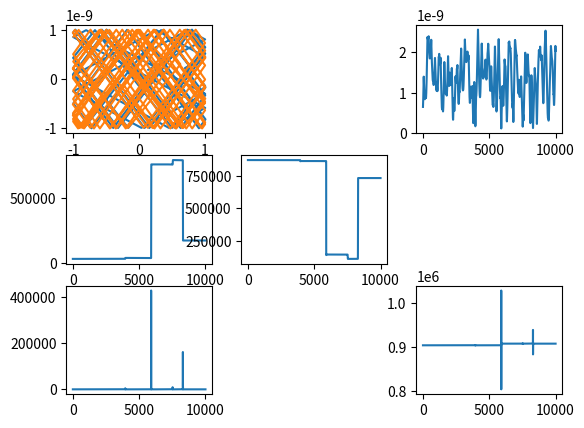

The matplotlib source for this figure:
import matplotlib.pyplot as plt
import random

k=1.3806448E-23
m=4*1.66E-27
e=10.22
z=0.2556E-9
L=2E-9
s=0.5E-9
dt=1E-27
N=10000
mo=1E-10
def r(a,b):
    r=(a[0][0]-b[0][0])**2+(a[0][1]-b[0][1])**2+(a[0][2]-b[0][2])**2
    r=r**0.5
    return r
def V(a,b):
    r=(a[0][0]-b[0][0])**2+(a[0][1]-b[0][1])**2+(a[0][2]-b[0][2])**2
    r=r**0.5
    com=4*e*((z/r)**12-(z/r)**6)
    return com
def dV(a,b):
    r=(a[0][0]-b[0][0])**2+(a[0][1]-b[0][1])**2+(a[0][2]-b[0][2])**2
    r=r**0.5
    com=24*e*((z**6)*(r**-7)-2*(z**12)*(r**-13))
    return com
def uni(a,b):
    r=(a[0][0]-b[0][0])**2+(a[0][1]-b[0][1])**2+(a[0][2]-b[0][2])**2
    r=r**0.5
    com=[b[0][0]-a[0][0],b[0][1]-a[0][1],b[0][2]-a[0][2]]
    for i in range(3):
        com[i]=com[i]*1.0/r
    return com
def T(a):
    com=(a[1][0])**2+(a[1][1])**2+(a[1][2])**2
    com=com/m/2.0
    return com
x0=[[0,0,0],[0,0,0]]
x1=[[0,0,0],[0,0,0]]
X=[x0,x1]

ax=[]
ay=[]
az=[]
abV=[]
aT=[]
bx=[]
by=[]
bz=[]
bT=[]
rr=[]
ddV=[]
uu=[]

for i in range(3):
    x0[0][i]=random.uniform(s*0.25,s*0.5)
    x1[0][i]=random.uniform(-s*0.25,-s*0.5)
    x0[1][i]=random.uniform(-mo,mo)
    x1[1][i]=random.uniform(-mo,mo)
    

def rec():
    rr.append(r(x0,x1))
    ax.append(x0[0][0])
    ay.append(x0[0][1])
    az.append(x0[0][2])
    bx.append(x1[0][0])
    by.append(x1[0][1])
    bz.append(x0[0][2])
    abV.append(V(x0,x1))
    ddV.append(dV(x0,x1))
    uu.append(T(x0)+T(x1)+V(x0,x1)) 
    aT.append(T(x0))
    bT.append(T(x1))

rec()
for n in range(N):
    for x in X:
        for y in X:
            if y!=x:
                for j in range(3):
                    x[1][j]+=dV(x,y)*(uni(x,y)[j])*dt
    for x in X:
        for i in range(3):
            x[0][i]+=x[1][i]*dt/m
    for x in X:
        for i in range(3):
            if x[0][i]>L*0.5:
                x[1][i]=-x[1][i]
            if x[0][i]<-L*0.5:
                x[1][i]=-x[1][i]
    rec()



plt.subplot(331)
plt.plot(ax,ay)
plt.plot(bx,by)

plt.subplot(333)
plt.plot(rr,label="distance")

plt.subplot(334)
plt.plot(aT,label="aT")

plt.subplot(335)
plt.plot(bT,label="bT")

plt.subplot(337)
plt.plot(abV,label="abV")

plt.subplot(339)
plt.plot(uu,label="U")

plt.show()


        



